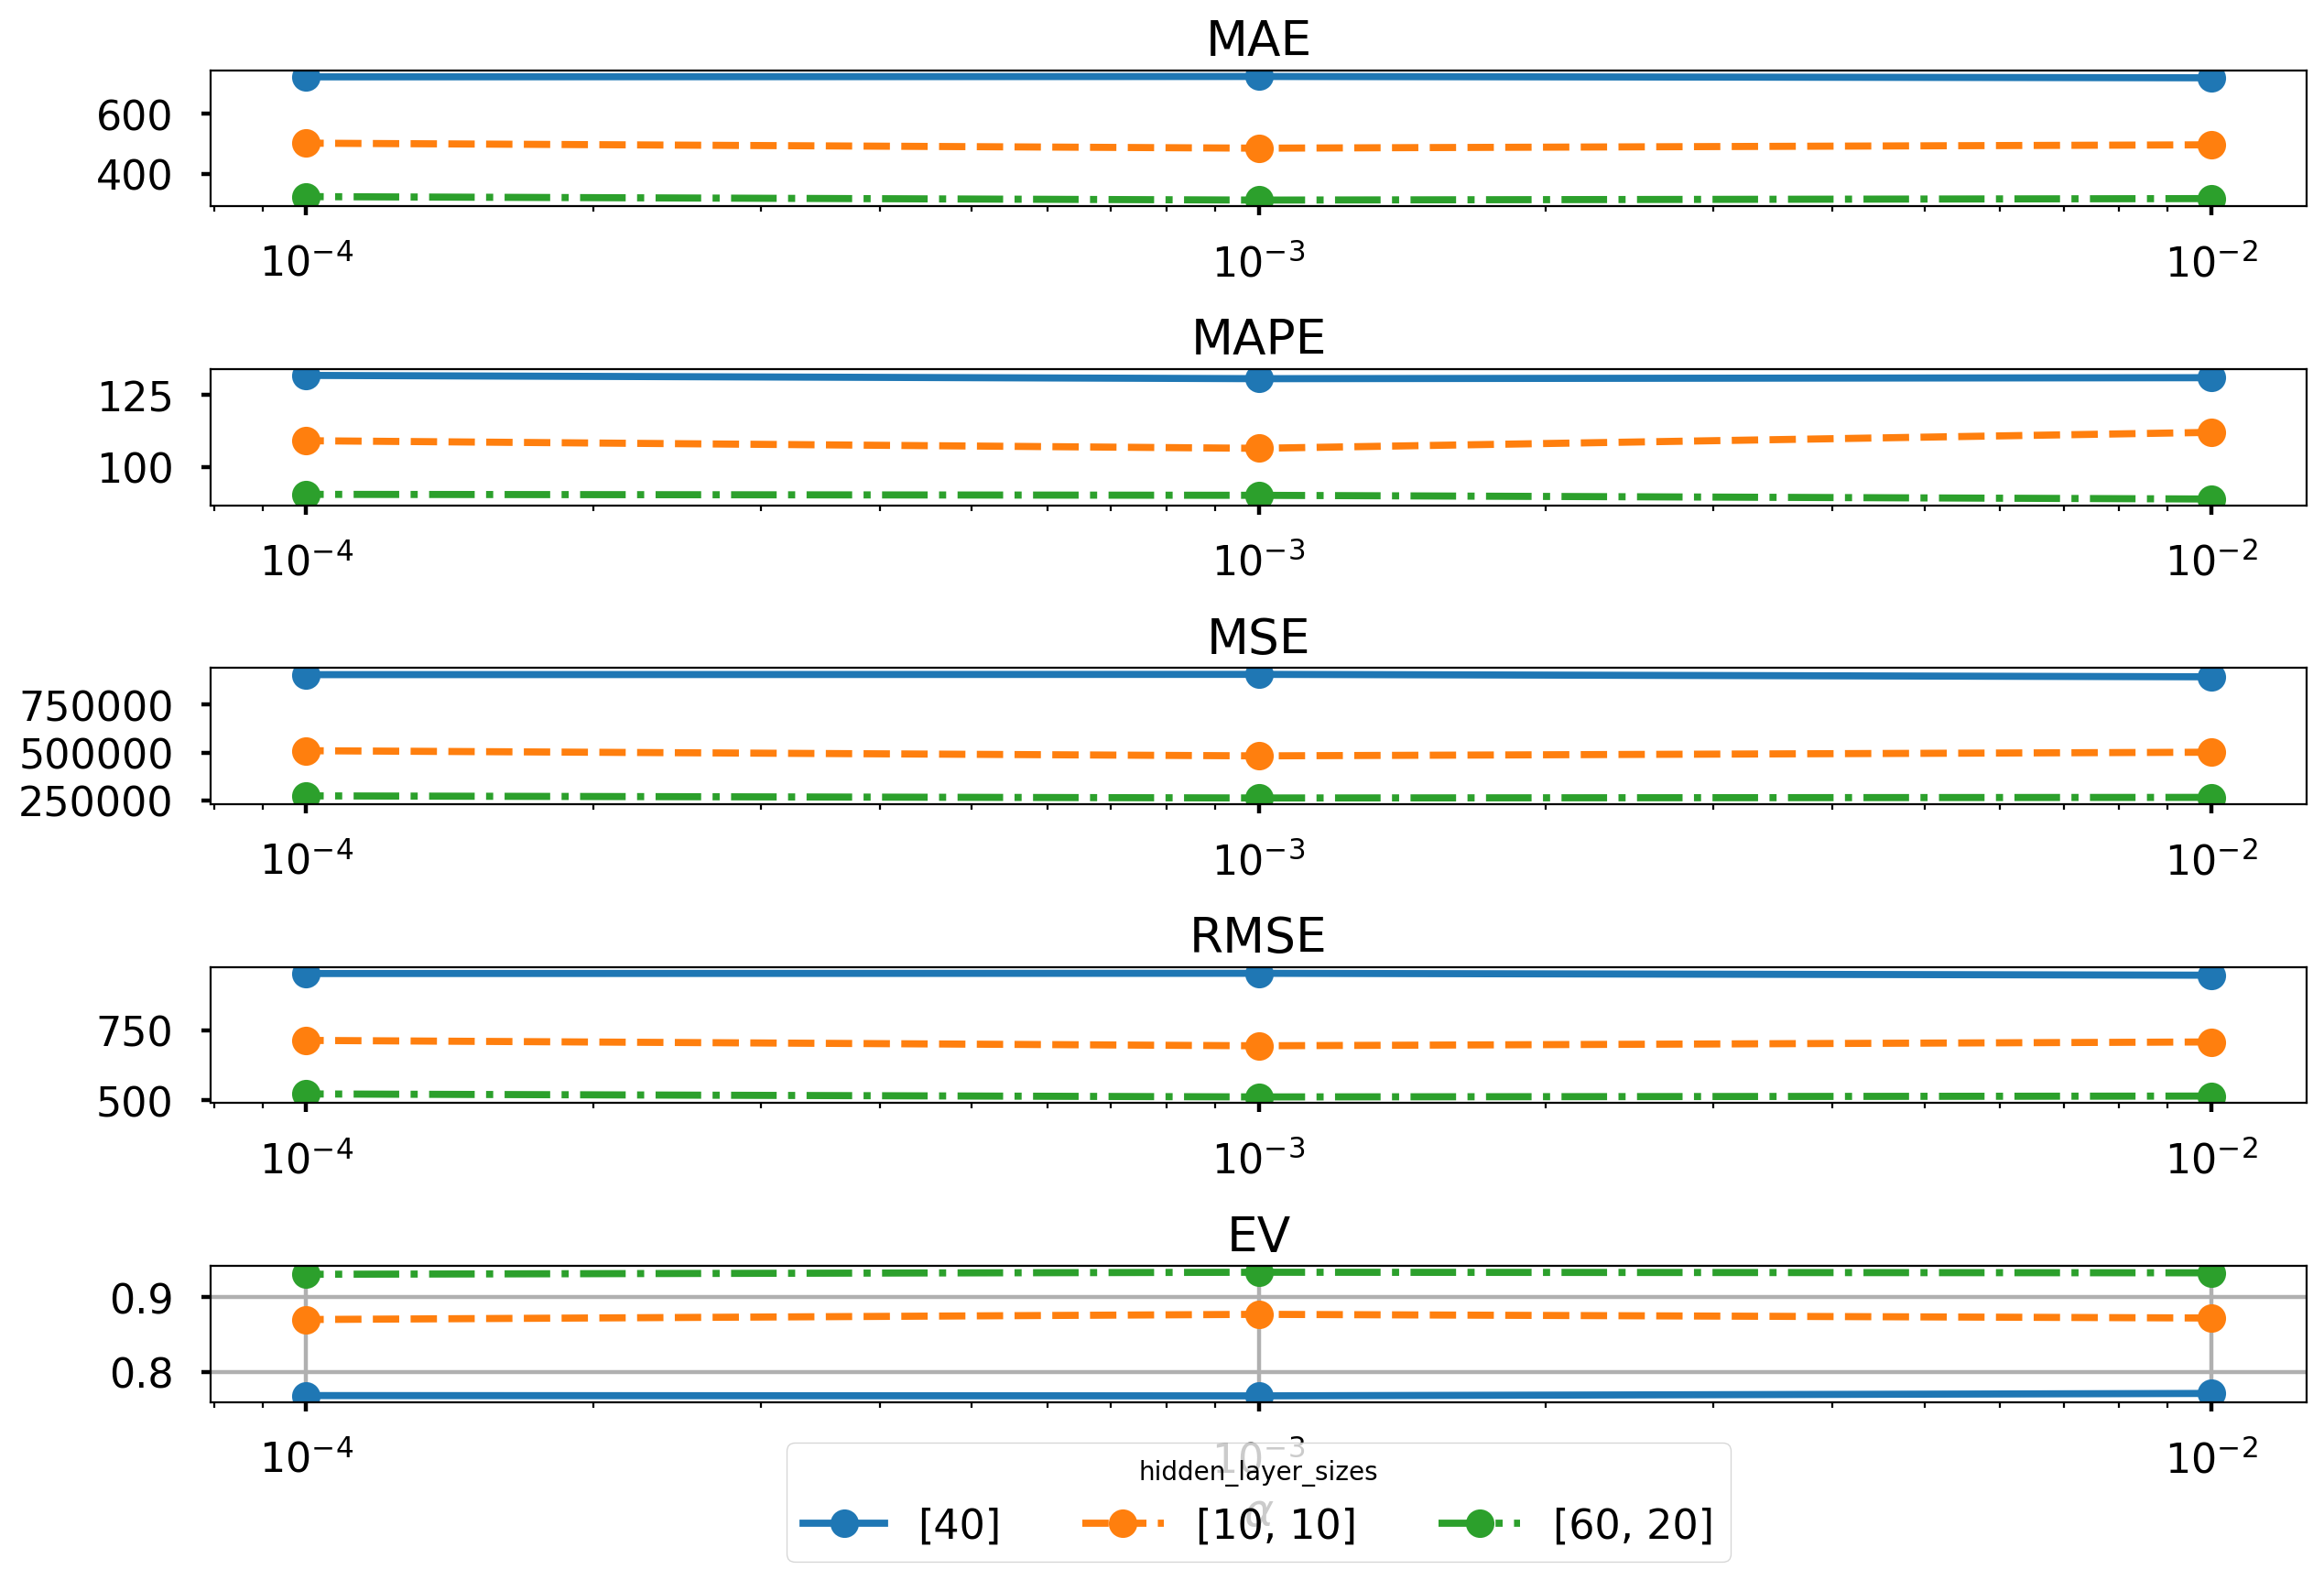

Values plotted in this chart, from the file beside it:
alpha; 0,01; 0,01; 0,01; 0,001; 0,001; 0,001; 0,0001; 0,0001; 0,0001
hidden_layer_sizes; [40]; [10, 10]; [60, 20]; [40]; [10, 10]; [60, 20]; [40]; [10, 10]; [60, 20]
MAE; 719,92; 497,15; 318,37; 724,41; 485,94; 313,35; 723,06; 502,64; 324,92
MAPE; 131,02; 112,04; 88,88; 130,68; 106,49; 90,17; 131,81; 109,13; 90,51
MSE; 896370,34; 501639,33; 265179,48; 909251,26; 482361,24; 261959,50; 907730,96; 509519,02; 273041,81
RMSE; 946,77; 708,27; 514,96; 953,55; 694,52; 511,82; 952,75; 713,81; 522,53
EV; 0,77; 0,87; 0,93; 0,77; 0,88; 0,93; 0,77; 0,87; 0,93
